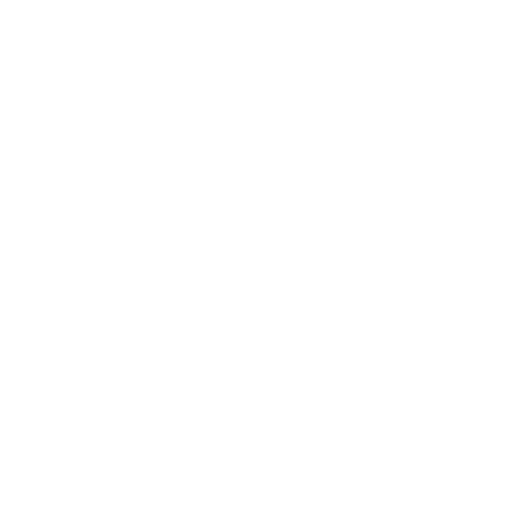
t = 0.00 s
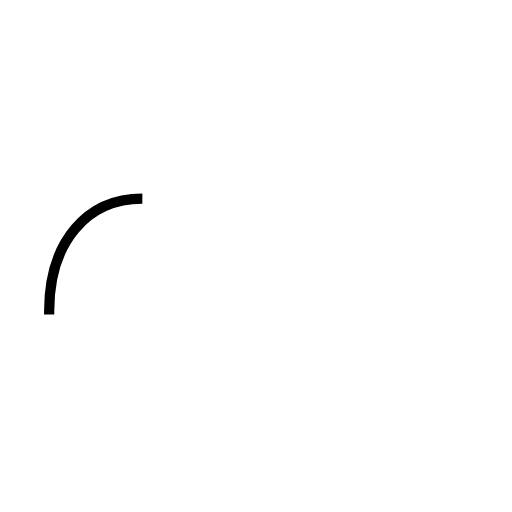
t = 0.49 s
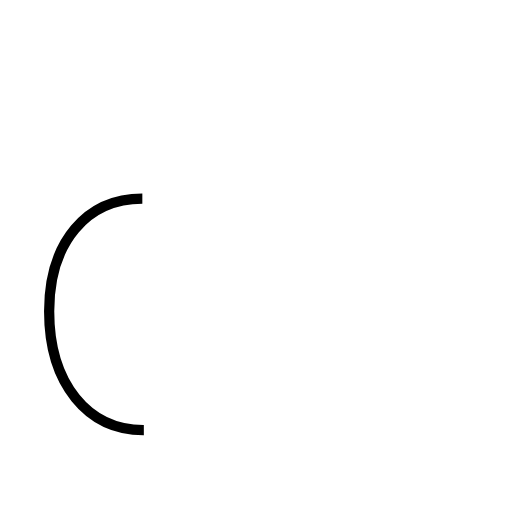
t = 0.98 s
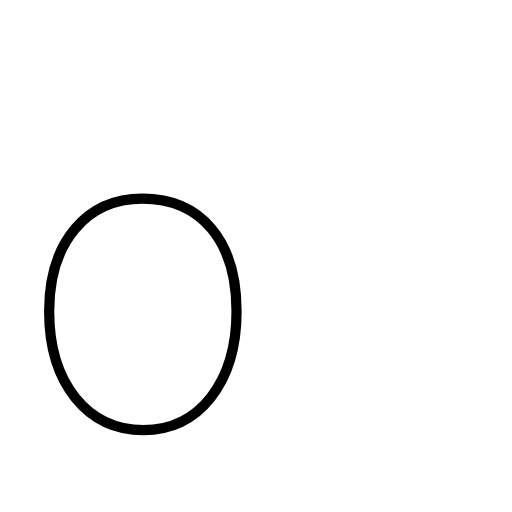
t = 1.96 s
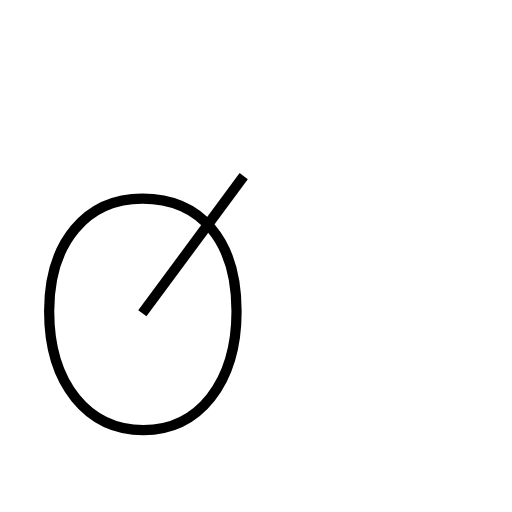
t = 2.46 s
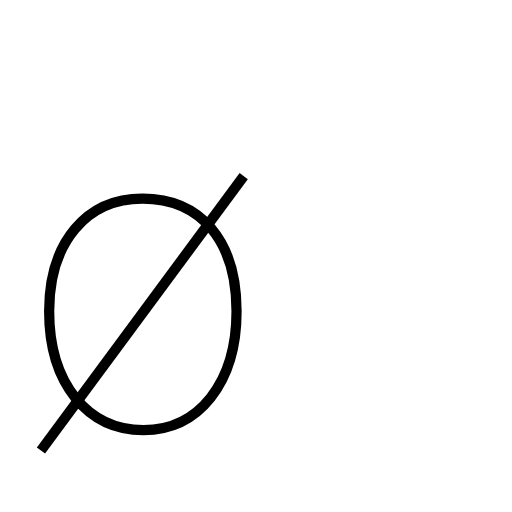
t = 2.96 s

The animated SVG that drew these frames (rendered in a browser with its animation timeline set to each time). Animation: 2 SMIL elements (animate=2); one cycle of 2.96 s.

<?xml version='1.0' encoding='utf-8'?>
<svg viewBox="0.0 -6.0 50.0 50.0" version="1.1" xmlns="http://www.w3.org/2000/svg"><rect x="-1000" y="-1000" width="2000" height="2000" stroke="white" fill="white" /><g style="fill:none;stroke:#000000;stroke-width:1"><path d="M 13.9 -24.6 C 8.5 -24.6 4.8 -20.4 4.8 -13.6 C 4.8 -6.5 8.6 -2.0 14.0 -2.0 C 19.4 -2.0 23.1 -6.6 23.1 -13.6 C 23.1 -20.5 19.6 -24.6 13.9 -24.6 Z " transform="translate(0.0 38.0)" stroke-dasharray="65.40955701827872" stroke-dashoffset="65.40955701827872"><animate attributeName="stroke-dashoffset" from="65.40955701827872" to="0" dur="1.9622867105483615s" begin="0s" fill="freeze" /></path><path d="M 23.8 -26.8 L 4.0 0.0" transform="translate(0.0 38.0)" stroke-dasharray="33.3208643345277" stroke-dashoffset="33.3208643345277"><animate attributeName="stroke-dashoffset" from="33.3208643345277" to="0" dur="0.9996259300358309s" begin="1.9622867105483615s" fill="freeze" /></path></g></svg>
